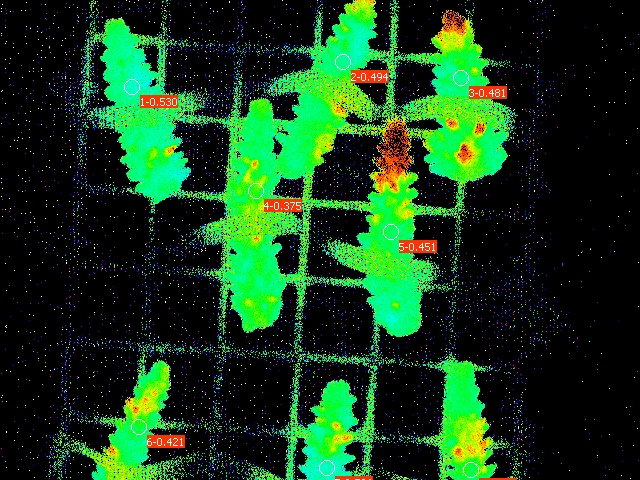

The file beside this chart, header and first rows:
Date; Time; No.; PAR; F1; F2; F3; F4; F5; F6; F7; F8; Fm'1; Fm'2; Fm'3; Fm'4; Fm'5; Fm'6; Fm'7; Fm'8; Y(II)1; Y(II)2; Y(II)3; Y(II)4
22.06.23; 21:13:35; 1; 0; 0.1549; 0.1334; 0.1515; 0.1764; 0.1466; 0.1408; 0.1369; 0.1535; 0.3294; 0.2634; 0.2918; 0.2825; 0.2669; 0.2429; 0.2889; 0.2634; 0.530; 0.494; 0.481; 0.375
